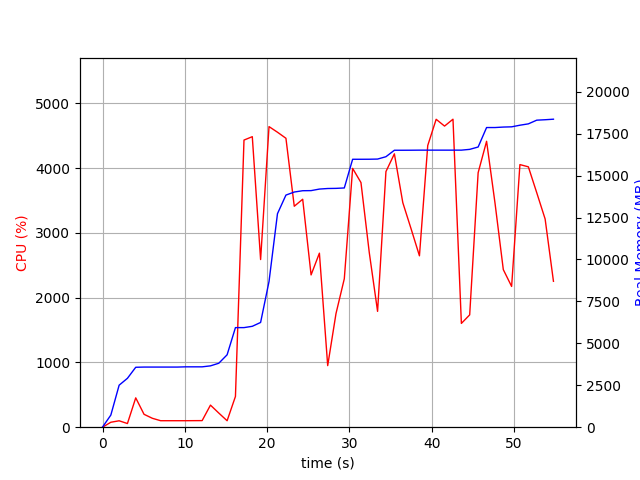

The file beside this chart, header and first rows:
elapsed_time, nproc, cpu, mem_real, mem_virtual
4.1961669921875e-05, 1, 0.0, 8.895, 3186
1.008, 1, 76.4, 722.9, 1685
2.017, 1, 99.1, 2505, 4941
3.025, 2, 56.5, 2915, 5040
4.033, 1, 453.2, 3572, 9028
5.042, 1, 199.2, 3585, 9028
6.051, 1, 137.7, 3585, 9028
7.06, 1, 100.1, 3585, 9028
8.068, 1, 100.2, 3585, 9028
9.076, 1, 100.2, 3585, 9028
10.08, 1, 100.2, 3599, 9028
11.09, 1, 101.1, 3599, 9028
12.1, 1, 101.8, 3599, 9028
13.12, 1, 341.1, 3657, 9028
14.13, 1, 218.5, 3813, 9182
15.14, 1, 99.8, 4317, 11326
16.15, 1, 474.9, 5937, 11578
17.19, 1, 4435, 5937, 11578
18.2, 1, 4487, 6015, 11578
19.21, 1, 2590, 6244, 11578
20.23, 1, 4643, 8686, 17356
21.26, 1, 4556, 12729, 20940
22.29, 1, 4463, 13837, 20940
23.3, 1, 3412, 14019, 21123
24.33, 1, 3521, 14097, 21299
25.34, 1, 2352, 14103, 21299
26.36, 1, 2688, 14195, 21299
27.36, 1, 951.1, 14229, 21491
28.37, 1, 1756, 14237, 21496
29.38, 1, 2293, 14262, 21496
30.39, 1, 3998, 15972, 23616
31.41, 1, 3778, 15972, 23616
32.42, 1, 2696, 15974, 23616
33.43, 1, 1789, 15984, 23616
34.44, 1, 3948, 16124, 23821
35.47, 1, 4222, 16510, 24274
36.49, 1, 3469, 16510, 24274
37.5, 1, 3062, 16512, 24294
38.51, 1, 2647, 16516, 24294
39.52, 1, 4351, 16516, 24294
40.55, 1, 4756, 16516, 24294
41.57, 1, 4651, 16516, 24294
42.59, 1, 4757, 16516, 24294
43.61, 1, 1603, 16516, 24294
44.62, 1, 1735, 16563, 24294
45.65, 1, 3930, 16703, 24390
46.67, 1, 4416, 17863, 24596
47.7, 1, 3459, 17863, 24596
48.71, 1, 2434, 17892, 24596
49.72, 1, 2174, 17906, 24596
50.73, 1, 4056, 18002, 24704
51.75, 1, 4022, 18082, 24776
52.77, 1, 3622, 18303, 24776
53.79, 1, 3216, 18329, 24776
54.8, 1, 2254, 18361, 24776
